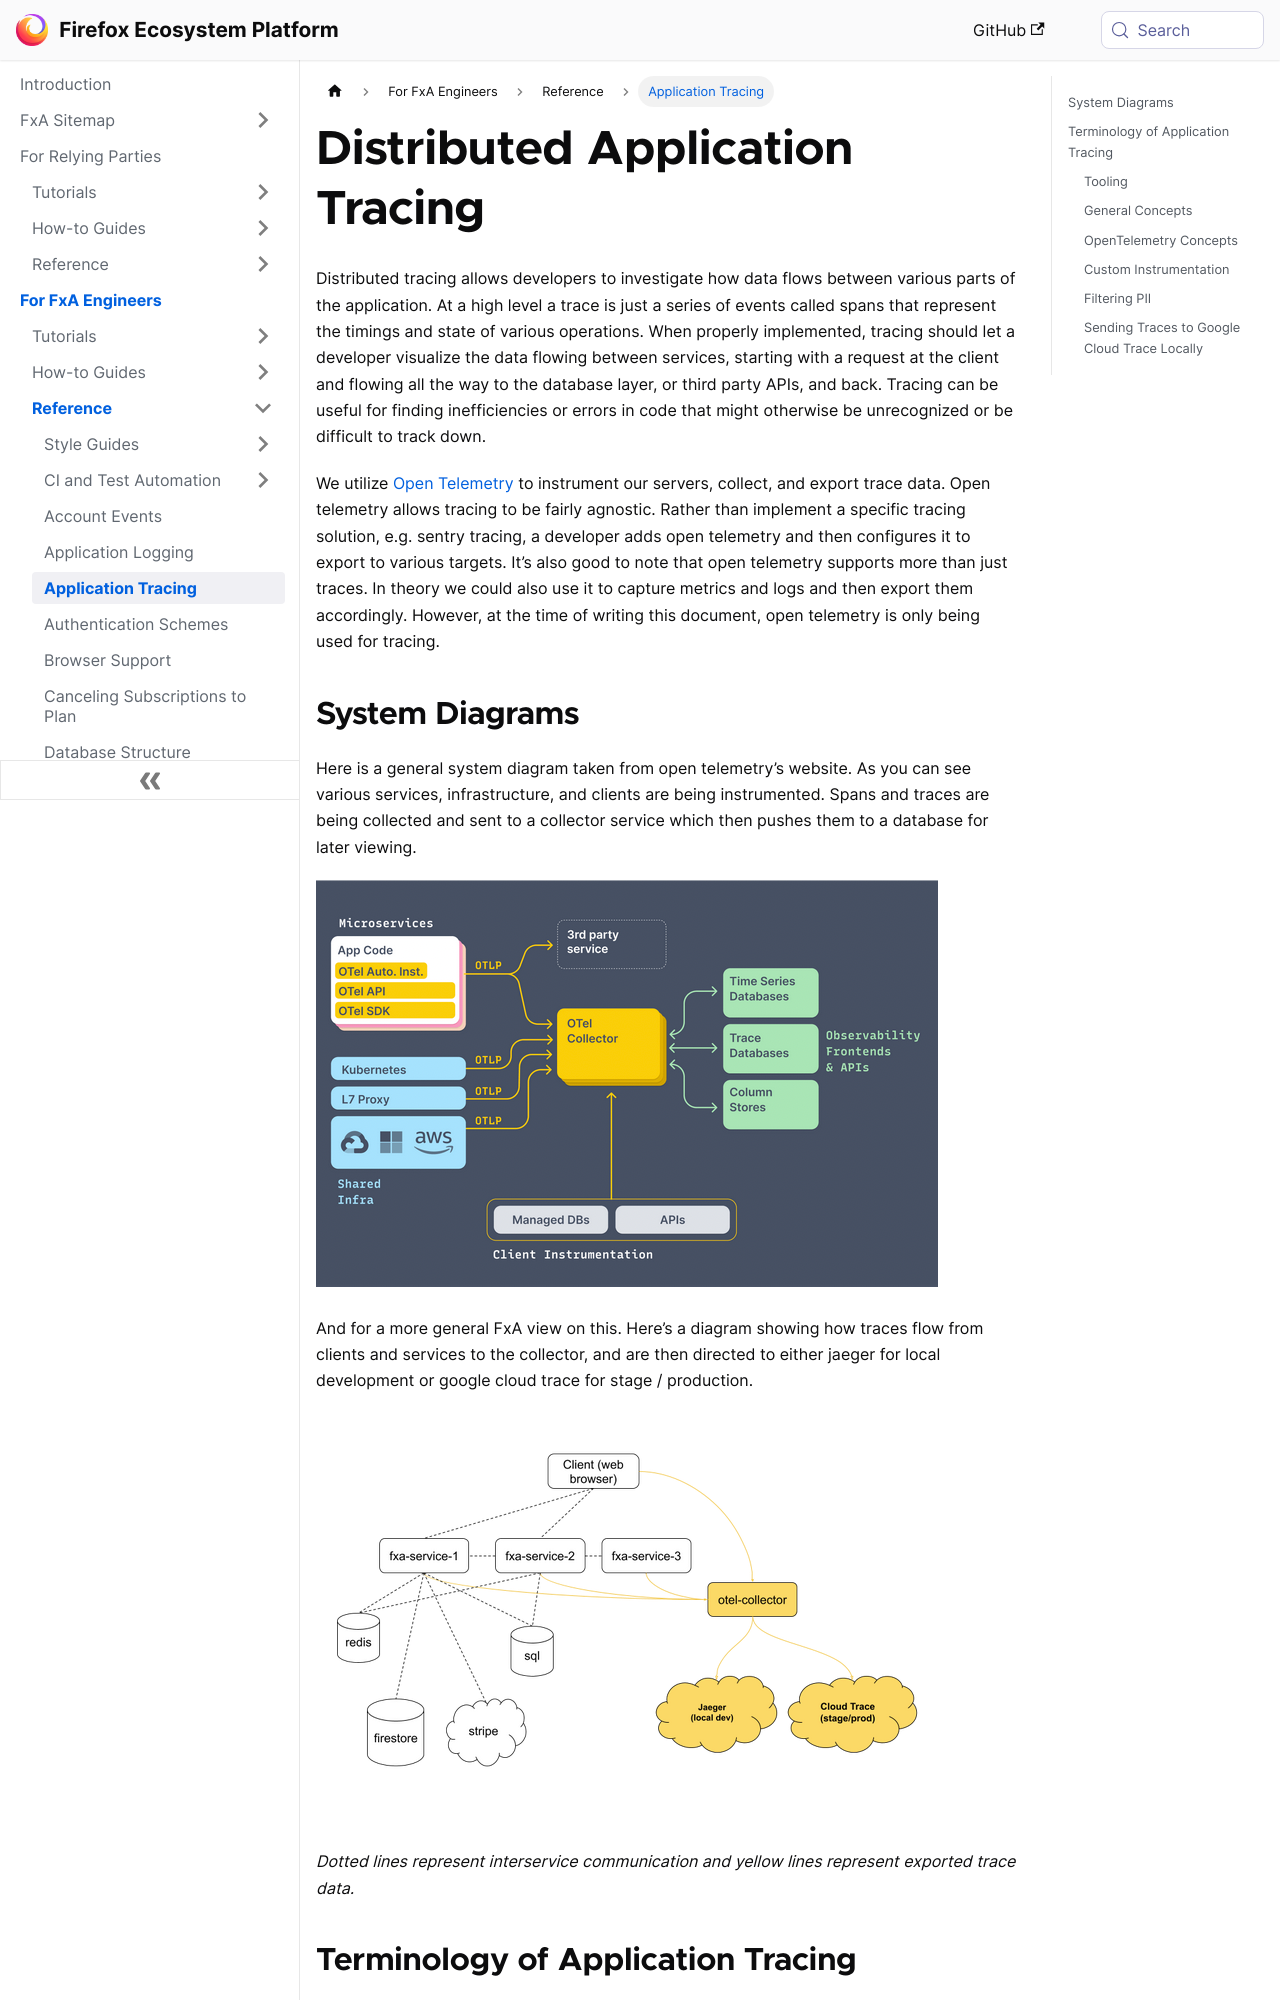

repository: mozilla/ecosystem-platform · page: reference/application-tracing.html · generator: docusaurus

---
title: Application Tracing
---

# Distributed Application Tracing

Distributed tracing allows developers to investigate how data flows between various parts of the application. At a high level a trace is just a series of events called spans that represent the timings and state of various operations. When properly implemented, tracing should let a developer visualize the data flowing between services, starting with a request at the client and flowing all the way to the database layer, or third party APIs, and back. Tracing can be useful for finding inefficiencies or errors in code that might otherwise be unrecognized or be difficult to track down.

We utilize [Open Telemetry](https://opentelemetry.io/) to instrument our servers, collect, and export trace data. Open telemetry allows tracing to be fairly agnostic. Rather than implement a specific tracing solution, e.g. sentry tracing, a developer adds open telemetry and then configures it to export to various targets. It’s also good to note that open telemetry supports more than just traces. In theory we could also use it to capture metrics and logs and then export them accordingly. However, at the time of writing this document, open telemetry is only being used for tracing.

## System Diagrams

Here is a general system diagram taken from open telemetry’s website. As you can see various services, infrastructure, and clients are being instrumented. Spans and traces are being collected and sent to a collector service which then pushes them to a database for later viewing.

![otel system diagram](../assets/tracing/fxa-otel-system-diagram.png "image_tooltip")


And for a more general FxA view on this. Here’s a diagram showing how traces flow from clients and services to the collector, and are then directed to either jaeger for local development or google cloud trace for stage / production.

![otel system diagram](../assets/tracing/fxa-tracing-system-diagram.png "image_tooltip")

_Dotted lines represent interservice communication and yellow lines represent exported trace data._

## Terminology of Application Tracing

Once some of the basic terminology for tracing is known it becomes quite approachable. Here’s a quick run down of key terms that are particularly useful for understanding tracing in FxA’s implementation. A full glossary can be found [here](https://opentelemetry.io/docs/concepts/glossary/).


### Tooling

These are the software tools we use to trace. You'll see these get referenced a lot.

**[Open Telemetry](https://opentelemetry.io/)** - SDKs and APIs used to add distributed tracing to our applications. This provides auto instrumentation, and exports traces to various targets.

**[Google Cloud Trace](https://cloud.google.com/trace)** - A cloud native GCP service that allows us to capture and view trace data.

**[Jaeger](https://www.jaegertracing.io/go)** - Similar to google cloud trace, this lets us capture and view traces, but it can be run locally with a stand alone docker container.
